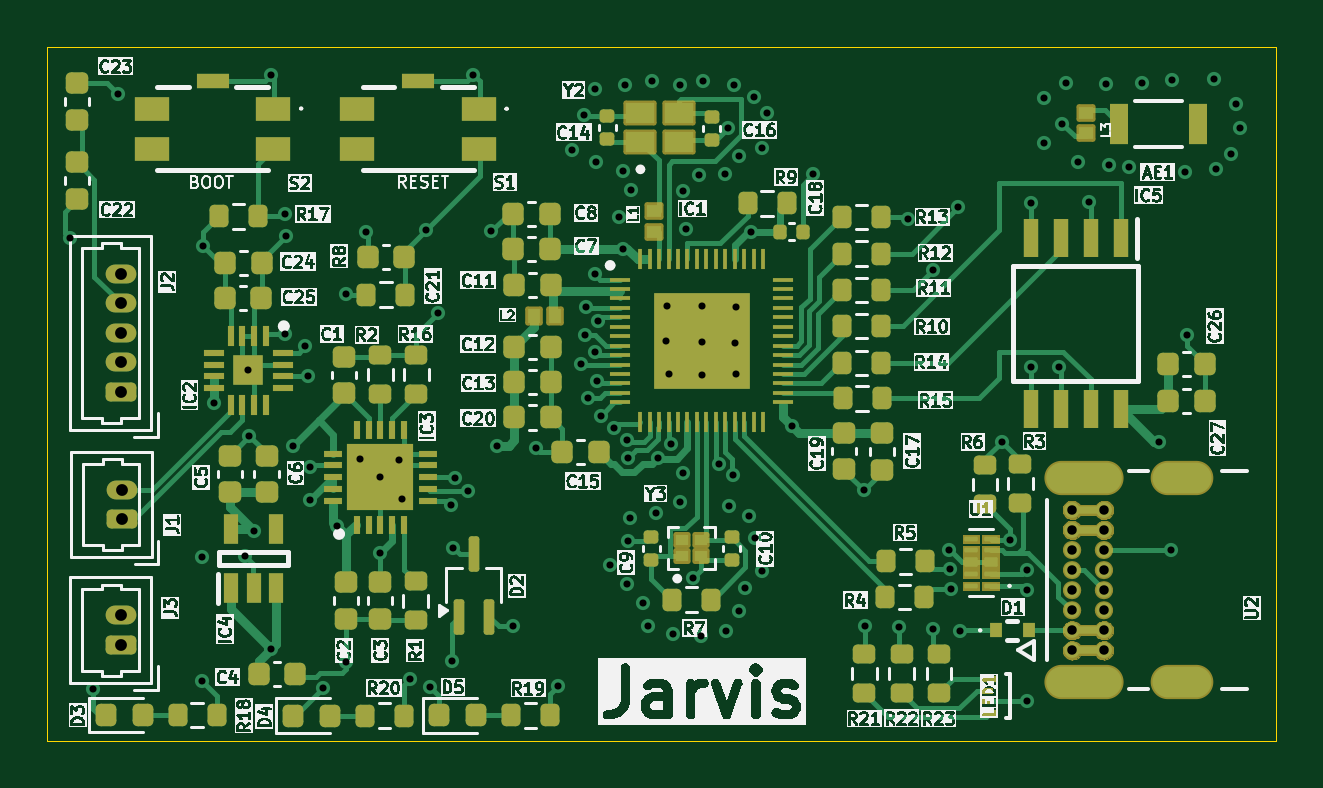
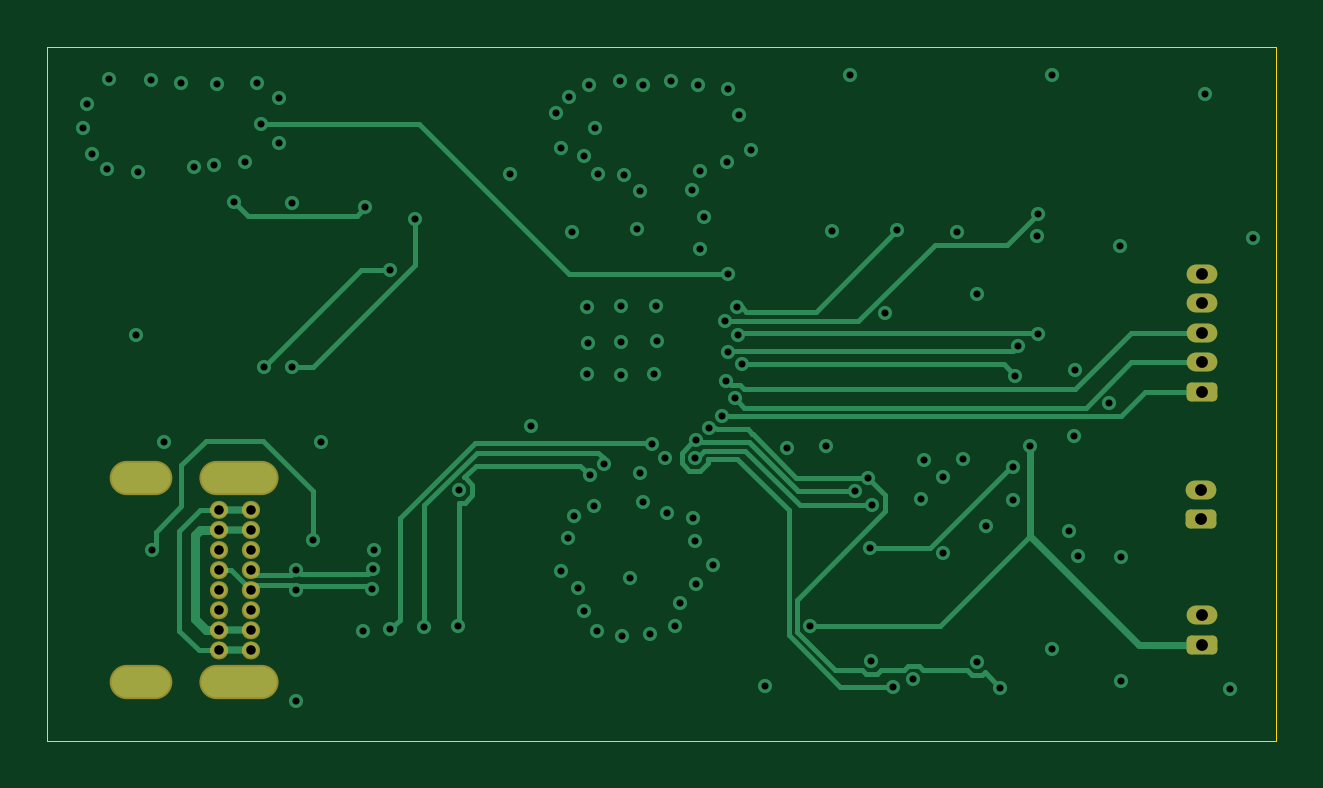
Circuit board: 13 layer files. Board 52.0 x 29.4 mm.
- bottom_copper: jarvis-B_Cu.gbr (22057 bytes)
- bottom_mask: jarvis-B_Mask.gbr (4167 bytes)
- paste: jarvis-B_Paste.gbr (493 bytes)
- bottom_silk: jarvis-B_Silkscreen.gbr (494 bytes)
- outline: jarvis-Edge_Cuts.gbr (653 bytes)
- top_copper: jarvis-F_Cu.gbr (60177 bytes)
- top_mask: jarvis-F_Mask.gbr (29533 bytes)
- paste: jarvis-F_Paste.gbr (24459 bytes)
- top_silk: jarvis-F_Silkscreen.gbr (373285 bytes)
- inner_copper: jarvis-In1_Cu.gbr (124016 bytes)
- inner_copper: jarvis-In2_Cu.gbr (62026 bytes)
- drill: jarvis-NPTH.drl (313 bytes)
- drill: jarvis-PTH.drl (3614 bytes)

=== bottom_copper: jarvis-B_Cu.gbr (22057 bytes, source omitted) ===
=== bottom_mask: jarvis-B_Mask.gbr ===
%TF.GenerationSoftware,KiCad,Pcbnew,9.0.2-9.0.2-0~ubuntu22.04.1*%
%TF.CreationDate,2025-07-24T10:37:48-04:00*%
%TF.ProjectId,jarvis,6a617276-6973-42e6-9b69-6361645f7063,rev?*%
%TF.SameCoordinates,Original*%
%TF.FileFunction,Soldermask,Bot*%
%TF.FilePolarity,Negative*%
%FSLAX46Y46*%
G04 Gerber Fmt 4.6, Leading zero omitted, Abs format (unit mm)*
G04 Created by KiCad (PCBNEW 9.0.2-9.0.2-0~ubuntu22.04.1) date 2025-07-24 10:37:48*
%MOMM*%
%LPD*%
G01*
G04 APERTURE LIST*
G04 Aperture macros list*
%AMRoundRect*
0 Rectangle with rounded corners*
0 $1 Rounding radius*
0 $2 $3 $4 $5 $6 $7 $8 $9 X,Y pos of 4 corners*
0 Add a 4 corners polygon primitive as box body*
4,1,4,$2,$3,$4,$5,$6,$7,$8,$9,$2,$3,0*
0 Add four circle primitives for the rounded corners*
1,1,$1+$1,$2,$3*
1,1,$1+$1,$4,$5*
1,1,$1+$1,$6,$7*
1,1,$1+$1,$8,$9*
0 Add four rect primitives between the rounded corners*
20,1,$1+$1,$2,$3,$4,$5,0*
20,1,$1+$1,$4,$5,$6,$7,0*
20,1,$1+$1,$6,$7,$8,$9,0*
20,1,$1+$1,$8,$9,$2,$3,0*%
G04 Aperture macros list end*
%ADD10C,0.387500*%
%ADD11RoundRect,0.200000X0.450000X-0.200000X0.450000X0.200000X-0.450000X0.200000X-0.450000X-0.200000X0*%
%ADD12O,1.300000X0.800000*%
%ADD13O,2.652400X1.452400*%
%ADD14O,3.352400X1.452400*%
G04 APERTURE END LIST*
D10*
%TO.C,U2*%
X176463750Y-120280000D02*
G75*
G02*
X176076250Y-120280000I-193750J0D01*
G01*
X176076250Y-120280000D02*
G75*
G02*
X176463750Y-120280000I193750J0D01*
G01*
X176463750Y-121130000D02*
G75*
G02*
X176076250Y-121130000I-193750J0D01*
G01*
X176076250Y-121130000D02*
G75*
G02*
X176463750Y-121130000I193750J0D01*
G01*
X176463750Y-121980000D02*
G75*
G02*
X176076250Y-121980000I-193750J0D01*
G01*
X176076250Y-121980000D02*
G75*
G02*
X176463750Y-121980000I193750J0D01*
G01*
X176463750Y-122830000D02*
G75*
G02*
X176076250Y-122830000I-193750J0D01*
G01*
X176076250Y-122830000D02*
G75*
G02*
X176463750Y-122830000I193750J0D01*
G01*
X176463750Y-123680000D02*
G75*
G02*
X176076250Y-123680000I-193750J0D01*
G01*
X176076250Y-123680000D02*
G75*
G02*
X176463750Y-123680000I193750J0D01*
G01*
X176463750Y-124530000D02*
G75*
G02*
X176076250Y-124530000I-193750J0D01*
G01*
X176076250Y-124530000D02*
G75*
G02*
X176463750Y-124530000I193750J0D01*
G01*
X176463750Y-125380000D02*
G75*
G02*
X176076250Y-125380000I-193750J0D01*
G01*
X176076250Y-125380000D02*
G75*
G02*
X176463750Y-125380000I193750J0D01*
G01*
X176463750Y-126230000D02*
G75*
G02*
X176076250Y-126230000I-193750J0D01*
G01*
X176076250Y-126230000D02*
G75*
G02*
X176463750Y-126230000I193750J0D01*
G01*
X177813750Y-120280000D02*
G75*
G02*
X177426250Y-120280000I-193750J0D01*
G01*
X177426250Y-120280000D02*
G75*
G02*
X177813750Y-120280000I193750J0D01*
G01*
X177813750Y-121130000D02*
G75*
G02*
X177426250Y-121130000I-193750J0D01*
G01*
X177426250Y-121130000D02*
G75*
G02*
X177813750Y-121130000I193750J0D01*
G01*
X177813750Y-121980000D02*
G75*
G02*
X177426250Y-121980000I-193750J0D01*
G01*
X177426250Y-121980000D02*
G75*
G02*
X177813750Y-121980000I193750J0D01*
G01*
X177813750Y-122830000D02*
G75*
G02*
X177426250Y-122830000I-193750J0D01*
G01*
X177426250Y-122830000D02*
G75*
G02*
X177813750Y-122830000I193750J0D01*
G01*
X177813750Y-123680000D02*
G75*
G02*
X177426250Y-123680000I-193750J0D01*
G01*
X177426250Y-123680000D02*
G75*
G02*
X177813750Y-123680000I193750J0D01*
G01*
X177813750Y-124530000D02*
G75*
G02*
X177426250Y-124530000I-193750J0D01*
G01*
X177426250Y-124530000D02*
G75*
G02*
X177813750Y-124530000I193750J0D01*
G01*
X177813750Y-125380000D02*
G75*
G02*
X177426250Y-125380000I-193750J0D01*
G01*
X177426250Y-125380000D02*
G75*
G02*
X177813750Y-125380000I193750J0D01*
G01*
X177813750Y-126230000D02*
G75*
G02*
X177426250Y-126230000I-193750J0D01*
G01*
X177426250Y-126230000D02*
G75*
G02*
X177813750Y-126230000I193750J0D01*
G01*
%TD*%
D11*
%TO.C,J2*%
X136010000Y-115290000D03*
D12*
X136010000Y-114040000D03*
X136010000Y-112790000D03*
X136010000Y-111540000D03*
X136010000Y-110290000D03*
%TD*%
D11*
%TO.C,J1*%
X136040000Y-120685000D03*
D12*
X136040000Y-119435000D03*
%TD*%
D11*
%TO.C,J3*%
X136020000Y-125995000D03*
D12*
X136020000Y-124745000D03*
%TD*%
D13*
%TO.C,U2*%
X180920000Y-127575000D03*
X180920000Y-118935000D03*
D14*
X176770000Y-127575000D03*
X176770000Y-118935000D03*
%TD*%
M02*

=== paste: jarvis-B_Paste.gbr ===
%TF.GenerationSoftware,KiCad,Pcbnew,9.0.2-9.0.2-0~ubuntu22.04.1*%
%TF.CreationDate,2025-07-24T10:37:48-04:00*%
%TF.ProjectId,jarvis,6a617276-6973-42e6-9b69-6361645f7063,rev?*%
%TF.SameCoordinates,Original*%
%TF.FileFunction,Paste,Bot*%
%TF.FilePolarity,Positive*%
%FSLAX46Y46*%
G04 Gerber Fmt 4.6, Leading zero omitted, Abs format (unit mm)*
G04 Created by KiCad (PCBNEW 9.0.2-9.0.2-0~ubuntu22.04.1) date 2025-07-24 10:37:48*
%MOMM*%
%LPD*%
G01*
G04 APERTURE LIST*
G04 APERTURE END LIST*
M02*

=== bottom_silk: jarvis-B_Silkscreen.gbr ===
%TF.GenerationSoftware,KiCad,Pcbnew,9.0.2-9.0.2-0~ubuntu22.04.1*%
%TF.CreationDate,2025-07-24T10:37:48-04:00*%
%TF.ProjectId,jarvis,6a617276-6973-42e6-9b69-6361645f7063,rev?*%
%TF.SameCoordinates,Original*%
%TF.FileFunction,Legend,Bot*%
%TF.FilePolarity,Positive*%
%FSLAX46Y46*%
G04 Gerber Fmt 4.6, Leading zero omitted, Abs format (unit mm)*
G04 Created by KiCad (PCBNEW 9.0.2-9.0.2-0~ubuntu22.04.1) date 2025-07-24 10:37:48*
%MOMM*%
%LPD*%
G01*
G04 APERTURE LIST*
G04 APERTURE END LIST*
M02*

=== outline: jarvis-Edge_Cuts.gbr ===
%TF.GenerationSoftware,KiCad,Pcbnew,9.0.2-9.0.2-0~ubuntu22.04.1*%
%TF.CreationDate,2025-07-24T10:37:48-04:00*%
%TF.ProjectId,jarvis,6a617276-6973-42e6-9b69-6361645f7063,rev?*%
%TF.SameCoordinates,Original*%
%TF.FileFunction,Profile,NP*%
%FSLAX46Y46*%
G04 Gerber Fmt 4.6, Leading zero omitted, Abs format (unit mm)*
G04 Created by KiCad (PCBNEW 9.0.2-9.0.2-0~ubuntu22.04.1) date 2025-07-24 10:37:48*
%MOMM*%
%LPD*%
G01*
G04 APERTURE LIST*
%TA.AperFunction,Profile*%
%ADD10C,0.050000*%
%TD*%
G04 APERTURE END LIST*
D10*
X132895000Y-100695000D02*
X184890000Y-100695000D01*
X184890000Y-130065000D01*
X132895000Y-130065000D01*
X132895000Y-100695000D01*
M02*

=== top_copper: jarvis-F_Cu.gbr (60177 bytes, source omitted) ===
=== top_mask: jarvis-F_Mask.gbr (29533 bytes, source omitted) ===
=== paste: jarvis-F_Paste.gbr (24459 bytes, source omitted) ===
=== top_silk: jarvis-F_Silkscreen.gbr (373285 bytes, source omitted) ===
=== inner_copper: jarvis-In1_Cu.gbr (124016 bytes, source omitted) ===
=== inner_copper: jarvis-In2_Cu.gbr (62026 bytes, source omitted) ===
=== drill: jarvis-NPTH.drl ===
M48
; DRILL file {KiCad 9.0.2-9.0.2-0~ubuntu22.04.1} date 2025-07-24T10:37:45-0400
; FORMAT={-:-/ absolute / metric / decimal}
; #@! TF.CreationDate,2025-07-24T10:37:45-04:00
; #@! TF.GenerationSoftware,Kicad,Pcbnew,9.0.2-9.0.2-0~ubuntu22.04.1
; #@! TF.FileFunction,NonPlated,1,4,NPTH
FMAT,2
METRIC
%
G90
G05
M30

=== drill: jarvis-PTH.drl ===
M48
; DRILL file {KiCad 9.0.2-9.0.2-0~ubuntu22.04.1} date 2025-07-24T10:37:45-0400
; FORMAT={-:-/ absolute / metric / decimal}
; #@! TF.CreationDate,2025-07-24T10:37:45-04:00
; #@! TF.GenerationSoftware,Kicad,Pcbnew,9.0.2-9.0.2-0~ubuntu22.04.1
; #@! TF.FileFunction,Plated,1,4,PTH
FMAT,2
METRIC
; #@! TA.AperFunction,Plated,PTH,ViaDrill
T1C0.300
; #@! TA.AperFunction,Plated,PTH,ComponentDrill
T2C0.400
; #@! TA.AperFunction,Plated,PTH,ComponentDrill
T3C0.500
; #@! TA.AperFunction,Plated,PTH,ComponentDrill
T4C0.700
%
G90
G05
T1
X133.84Y-108.76
X134.82Y-127.87
X135.89Y-102.69
X139.44Y-122.29
X139.44Y-127.53
X139.49Y-109.11
X139.95Y-115.76
X141.24Y-122.22
X141.4Y-114.38
X141.44Y-117.16
X141.62Y-121.16
X142.34Y-101.86
X142.36Y-126.16
X142.95Y-107.77
X142.97Y-112.83
X142.99Y-108.7
X143.28Y-117.57
X143.81Y-113.35
X143.91Y-114.61
X144.0Y-118.45
X144.03Y-119.86
X144.57Y-127.81
X145.15Y-120.98
X145.53Y-111.16
X145.53Y-126.7
X146.14Y-118.12
X146.4Y-108.52
X146.99Y-118.9
X146.99Y-122.105
X147.78Y-118.17
X147.9Y-119.84
X148.23Y-127.43
X148.92Y-108.44
X149.07Y-127.76
X149.43Y-111.95
X149.96Y-120.095
X150.01Y-126.68
X150.08Y-121.88
X150.14Y-118.915
X150.68Y-119.495
X150.92Y-101.85
X151.68Y-108.48
X151.92Y-117.57
X152.61Y-125.21
X153.57Y-117.66
X154.51Y-127.73
X155.08Y-105.03
X155.5Y-114.12
X155.63Y-103.57
X155.64Y-112.87
X155.7Y-111.69
X155.78Y-115.56
X156.055Y-113.616
X156.07Y-110.31
X156.09Y-102.45
X156.1Y-105.55
X156.15Y-114.81
X156.19Y-112.3
X156.32Y-116.31
X156.72Y-122.62
X156.887Y-116.801
X157.08Y-107.87
X157.24Y-109.22
X157.25Y-105.92
X157.36Y-102.3
X157.411Y-117.338
X157.42Y-123.43
X157.46Y-121.59
X157.487Y-118.084
X157.55Y-120.61
X157.59Y-106.76
X158.12Y-124.24
X158.3Y-125.21
X158.5Y-102.12
X158.66Y-120.43
X158.737Y-118.078
X159.09Y-113.12
X159.14Y-111.66
X159.19Y-114.54
X159.3Y-117.51
X159.36Y-125.53
X159.67Y-119.95
X159.68Y-102.28
X159.78Y-106.79
X159.79Y-118.71
X159.92Y-108.38
X160.238Y-123.16
X160.48Y-106.11
X160.56Y-125.63
X160.61Y-111.64
X160.61Y-114.57
X160.62Y-113.17
X160.66Y-102.11
X161.34Y-118.35
X161.58Y-106.06
X161.61Y-125.41
X161.7Y-104.11
X161.73Y-120.12
X161.924Y-118.82
X161.95Y-102.28
X162.0Y-113.2
X162.03Y-114.52
X162.04Y-111.69
X162.19Y-105.31
X162.19Y-124.55
X162.43Y-123.59
X162.607Y-120.52
X162.67Y-108.5
X162.81Y-102.81
X162.846Y-121.478
X163.14Y-122.86
X163.15Y-104.96
X163.36Y-103.47
X164.405Y-116.715
X165.31Y-106.08
X167.45Y-119.44
X167.49Y-125.2
X168.94Y-125.24
X169.33Y-107.96
X170.37Y-125.34
X170.38Y-110.11
X171.06Y-122.0
X171.12Y-122.79
X171.13Y-123.65
X171.43Y-107.48
X171.54Y-125.4
X173.29Y-117.39
X173.65Y-121.55
X174.35Y-122.82
X174.36Y-123.68
X174.36Y-128.38
X174.52Y-107.27
X174.52Y-114.23
X175.08Y-104.77
X175.09Y-102.85
X175.73Y-114.23
X175.84Y-103.93
X176.02Y-102.23
X176.52Y-105.57
X177.0Y-107.23
X177.71Y-102.24
X177.83Y-105.67
X178.68Y-105.76
X179.21Y-102.21
X179.97Y-117.39
X180.46Y-121.98
X180.5Y-102.09
X181.07Y-105.97
X181.15Y-112.87
X182.3Y-102.05
X182.36Y-105.86
X182.98Y-105.23
X183.2Y-103.11
X183.38Y-104.11
T2
X176.27Y-120.28
X176.27Y-121.13
X176.27Y-121.98
X176.27Y-122.83
X176.27Y-123.68
X176.27Y-124.53
X176.27Y-125.38
X176.27Y-126.23
X177.62Y-120.28
X177.62Y-121.13
X177.62Y-121.98
X177.62Y-122.83
X177.62Y-123.68
X177.62Y-124.53
X177.62Y-125.38
X177.62Y-126.23
T3
X136.01Y-110.29
X136.01Y-111.54
X136.01Y-112.79
X136.01Y-114.04
X136.01Y-115.29
X136.02Y-124.745
X136.02Y-125.995
X136.04Y-119.435
X136.04Y-120.685
T4
G00X176.12Y-118.935
M15
G01X177.42Y-118.935
M16
G05
G00X176.12Y-127.575
M15
G01X177.42Y-127.575
M16
G05
G00X180.47Y-118.935
M15
G01X181.37Y-118.935
M16
G05
G00X180.47Y-127.575
M15
G01X181.37Y-127.575
M16
G05
M30

